Run: headless pygame with SDL's dummy video driver; simulated clock (each Clock.tick advances the game by its frame time, no real sleeping); random seed 0; keys injected as events and as key.get_pressed() state; no mouse input.
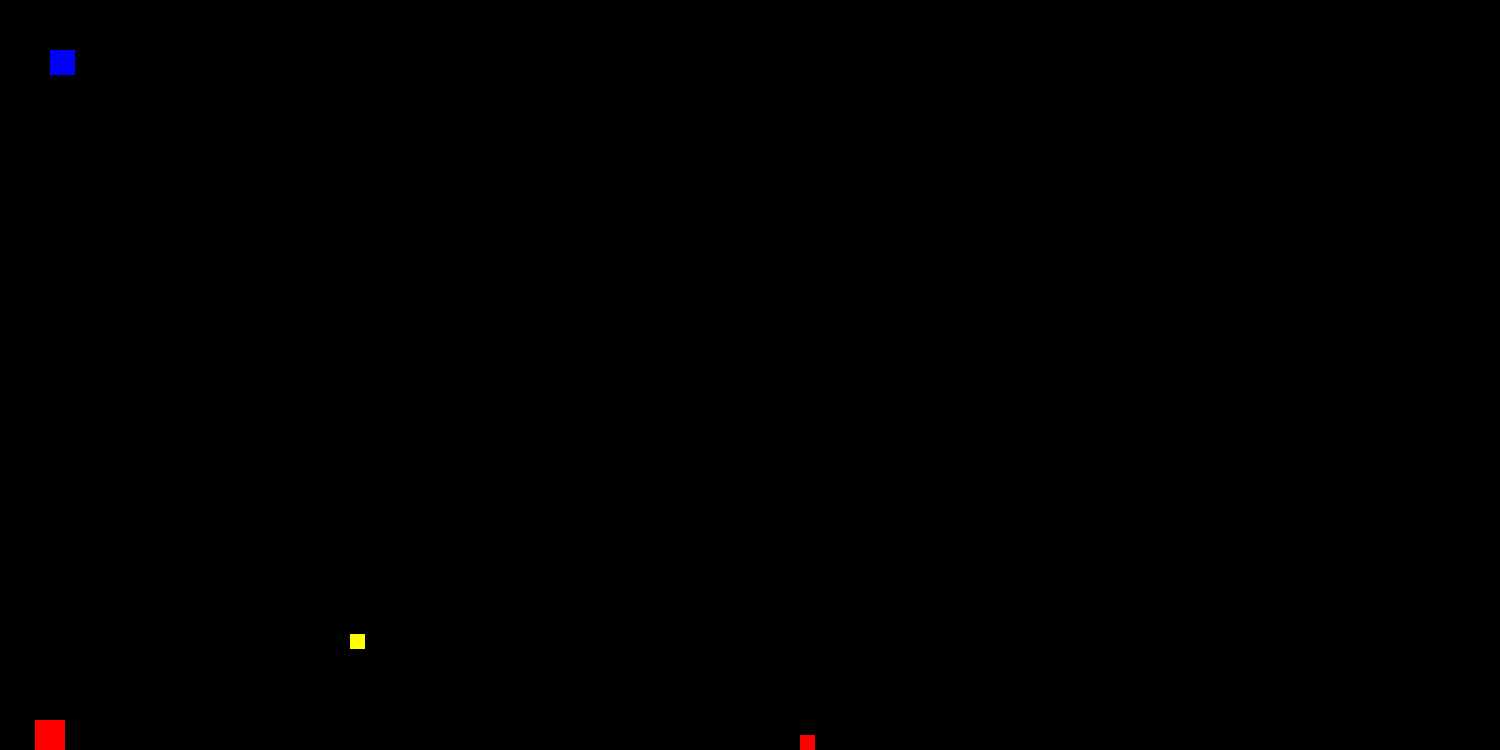
Frame 1 of 4 · flips 1–60 · no input
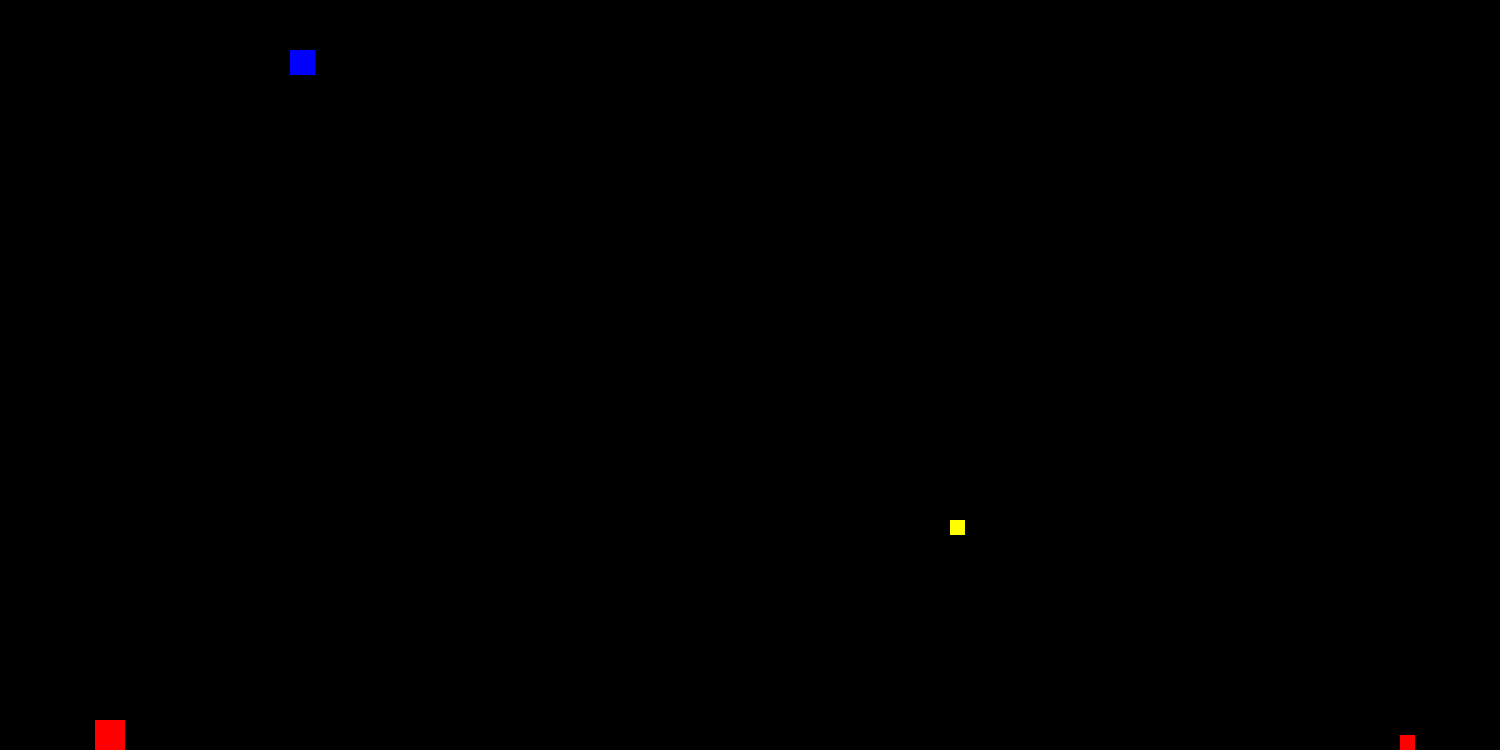
Frame 2 of 4 · flips 61–180 · tapped SPACE, RETURN · held RIGHT (→), D
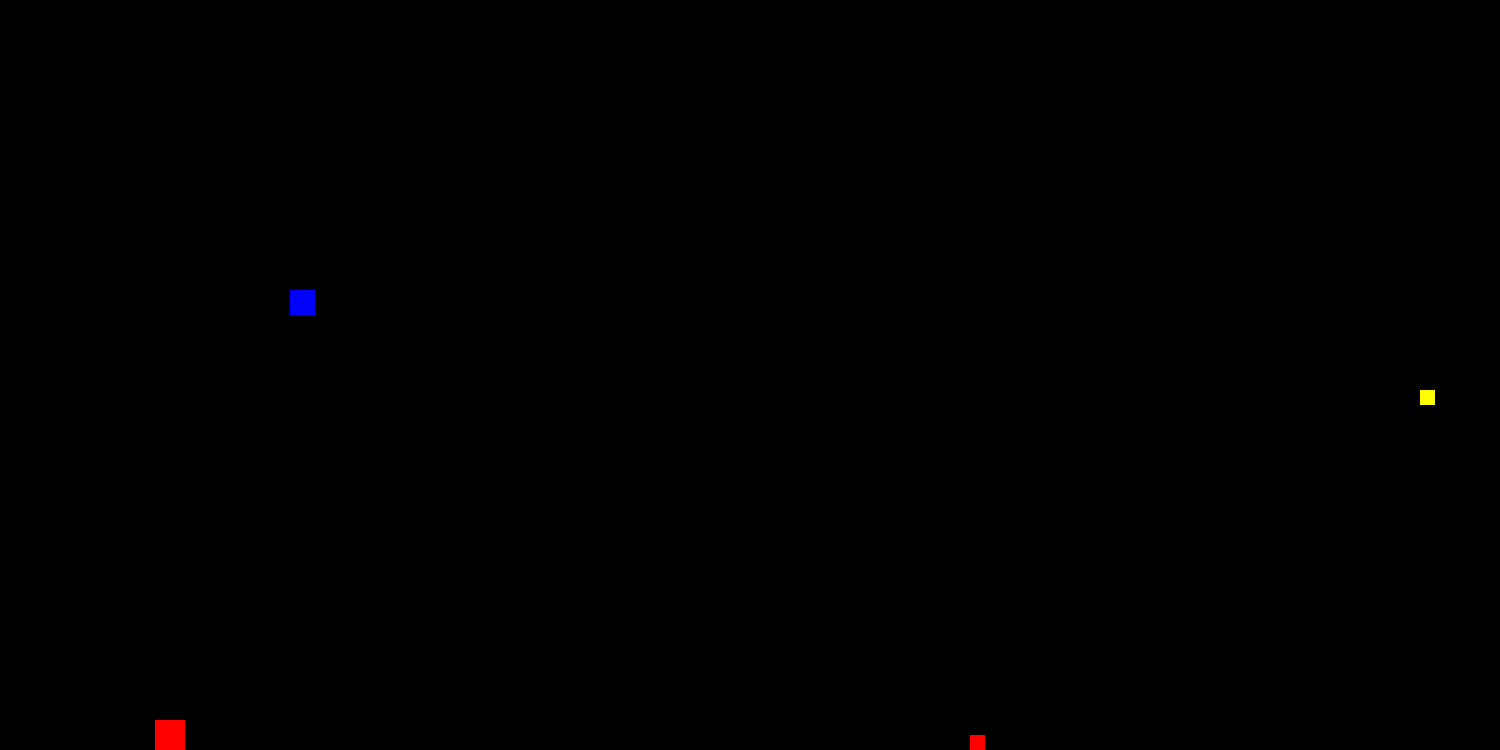
Frame 3 of 4 · flips 181–300 · held DOWN (↓), S
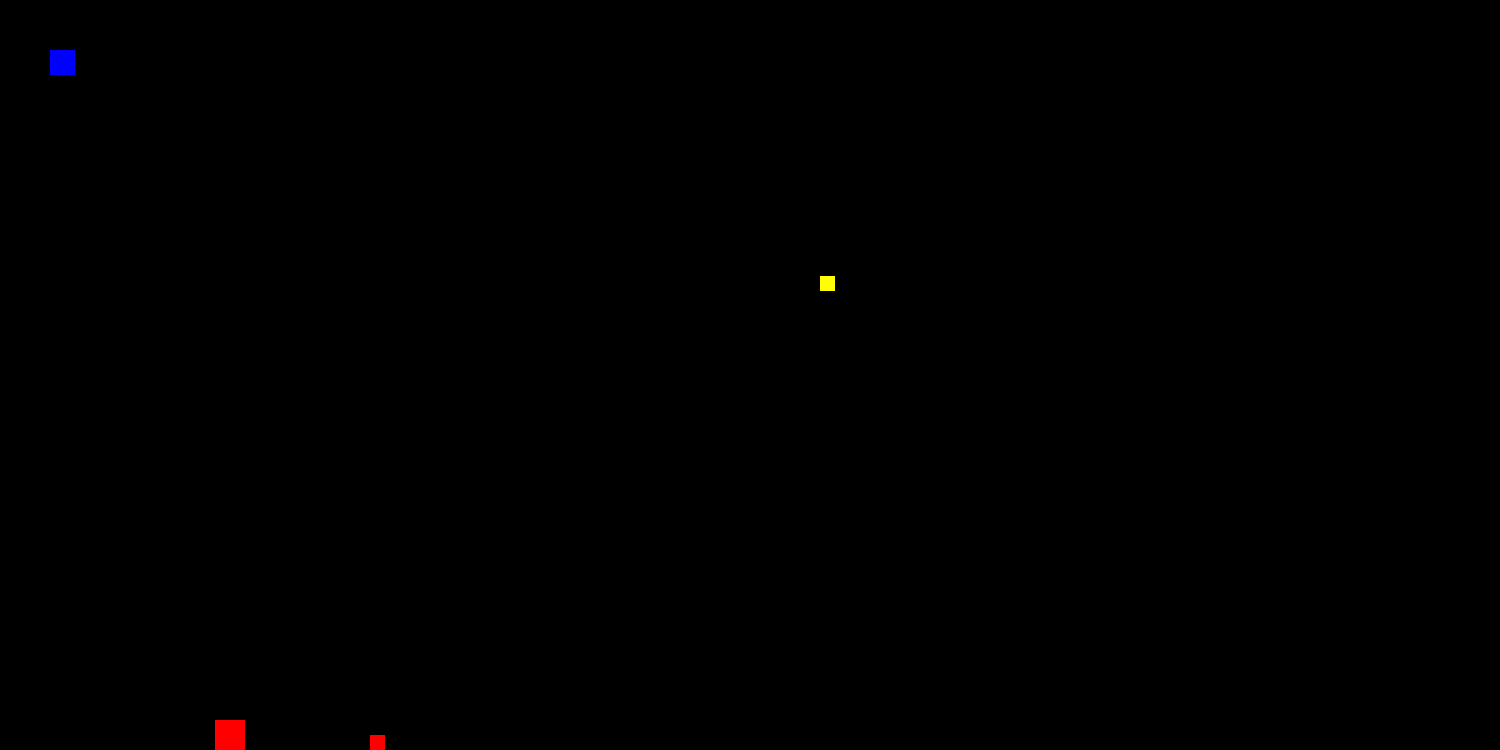
Frame 4 of 4 · flips 301–420 · held LEFT (←), A, UP (↑), W

The pygame program that drew these frames:

import math
import pygame
pygame.init()

screenWidth = 1500
screenHeight = 750
win = pygame.display.set_mode((screenWidth,screenHeight))

pygame.display.set_caption("Test Game Concepts")

class player(object):
    ''' Player class. Defaulting attributes:
    x = 50
    y = 50
    width = 25
    height = 25
    vel = 2
    '''
    def __init__(self, x=50, y=50, width=25, height=25, vel=2):
        self.x = x
        self.y = y
        self.width = width
        self.height = height
        self.vel = vel

    def draw(self, win):
        win.fill((0, 0, 0))
        pygame.draw.rect(win, (0, 0, 255), (self.x, self.y, self.width, self.height))

class groundDino(object): #TODO: Just created groundDino class. Need to go through MAIN to update w/ OOP
    ''' Ground Dinosaur. Defaulting attributes:
    width1 = 30
    height1 = 30
    x1 = 5
    y1 = screenHeight - height1
    vel1 = 0.5
    x1Mod = 1 '''
    def __init__(self, x=5, y=screenHeight - 30, width=30, height=30, vel=0.5, rgb=1):
        self.x = x
        self.y = y
        self.width = width
        self.height = height
        self.vel = vel
        self.rgb = rgb
        self.xMod = 1

    def draw(self, win):
        #win.fill((0, 0, 0))
        if self.rgb == 3:
            color = (0, 0, 255)
        elif self.rgb == 2:
            color = (0, 255, 0)
        else:
            color = (255, 0, 0)
        pygame.draw.rect(win, color, (self.x, self.y, self.width, self.height))

#Ground Dino 2 Values (raptor)
'''
width2 = 15
height2 = 15
x2 = 500
y2 = screenHeight - height2
vel2 = 5
x2Mod = 1
'''
#Air Dino Values
airWidth = 15
airHeight = 15
airX = 50
airY = screenHeight - 50
airVel = 5
airXMod = 1
airYMod = -1

def redrawGameWindow():
    win.fill((255, 255, 255))
    #draw player helo
    player1.draw(win)

    #draw dinoList
    for dino in dinoList:
        dino.draw(win)

    #draw dino1
    #tRex.draw(win)

    #draw dino2
    #raptor.draw(win)

    #draw air dino
    pygame.draw.rect(win, (255, 255, 0), (airX, airY, airWidth, airHeight))

    pygame.display.update()

#######################  MAIN  #################################
player1 = player()
tRex = groundDino()
raptor = groundDino(500,screenHeight - 15, 15, 15, 5)
dinoList = [tRex, raptor]

run = True
while run:
    pygame.time.delay(25)

    #tRex Movement
    tRex.x += tRex.vel * tRex.xMod
    if tRex.x == screenWidth - tRex.width:
        tRex.xMod = -1
    if tRex.x == 0:
        tRex.xMod = 1

    #raptor Movement
    raptor.x += raptor.vel * raptor.xMod
    if raptor.x == screenWidth - raptor.width:
        raptor.xMod = -1
    if raptor.x == 0:
        raptor.xMod = 1

    #Air Dino 1 Movement #TODO: FIX:Vary height pattern movement
    airX += airVel * airXMod
    if airX == screenWidth - airWidth:
        airXMod = -1
    if airX == 0:
        airXMod = 1
    if airY == 0:
        airYMod = 1
    if airY == screenHeight:
        airYMod = -1
    airY += (airVel * math.sin(airX)) + airYMod


    for event in pygame.event.get():
        if event.type == pygame.QUIT:
            run = False

    keys = pygame.key.get_pressed()

    if keys[pygame.K_LEFT] and player1.x > player1.vel:
        player1.x -= player1.vel
    if keys[pygame.K_RIGHT] and player1.x < (screenWidth - player1.width):
        player1.x += player1.vel
    if keys[pygame.K_UP] and player1.y > player1.vel:
        player1.y -= player1.vel
    if keys[pygame.K_DOWN] and player1.y < (screenHeight - player1.height):
        player1.y += player1.vel
    if keys[pygame.K_SPACE]: #TODO: shoot gun
        '''
        xGun = x
        yGun = y + (height / 2)
        pygame.draw.rect(win,(0,0,0),(xGun,yGun,screenWidth,2))
        pygame.display.update()
        '''
        pass

    redrawGameWindow()

pygame.quit()
